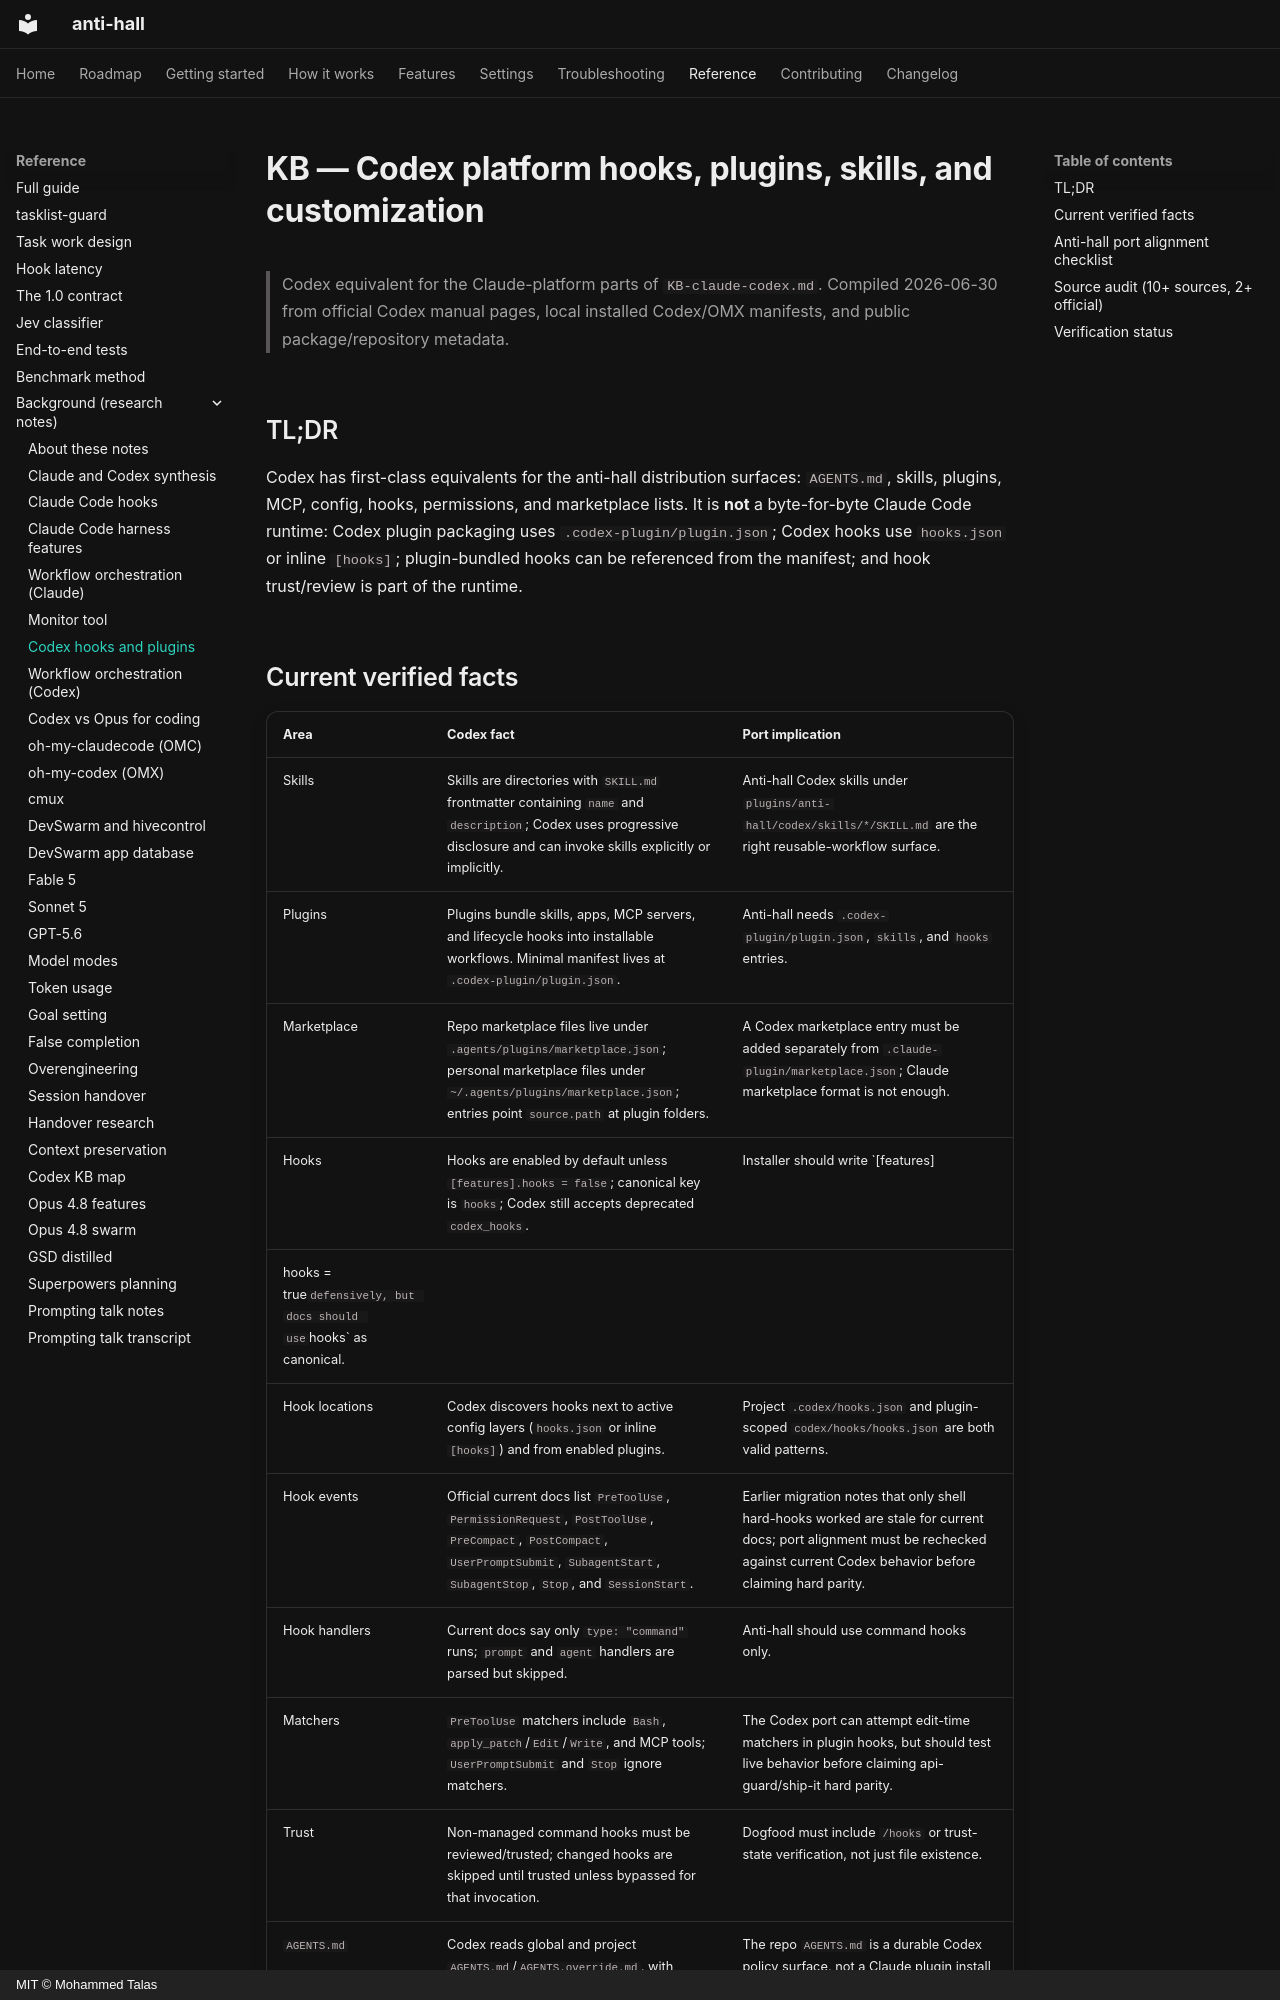

repository: talas9/anti-hall · page: KB-codex-platform-hooks-plugins/index.html · generator: mkdocs · copyright: MIT © Mohammed Talas

# KB — Codex platform hooks, plugins, skills, and customization

> Codex equivalent for the Claude-platform parts of `KB-claude-codex.md`.
> Compiled 2026-06-30 from official Codex manual pages, local installed Codex/OMX manifests, and public package/repository metadata.

## TL;DR

Codex has first-class equivalents for the anti-hall distribution surfaces: `AGENTS.md`, skills, plugins, MCP, config, hooks, permissions, and marketplace lists. It is **not** a byte-for-byte Claude Code runtime: Codex plugin packaging uses `.codex-plugin/plugin.json`; Codex hooks use `hooks.json` or inline `[hooks]`; plugin-bundled hooks can be referenced from the manifest; and hook trust/review is part of the runtime.
